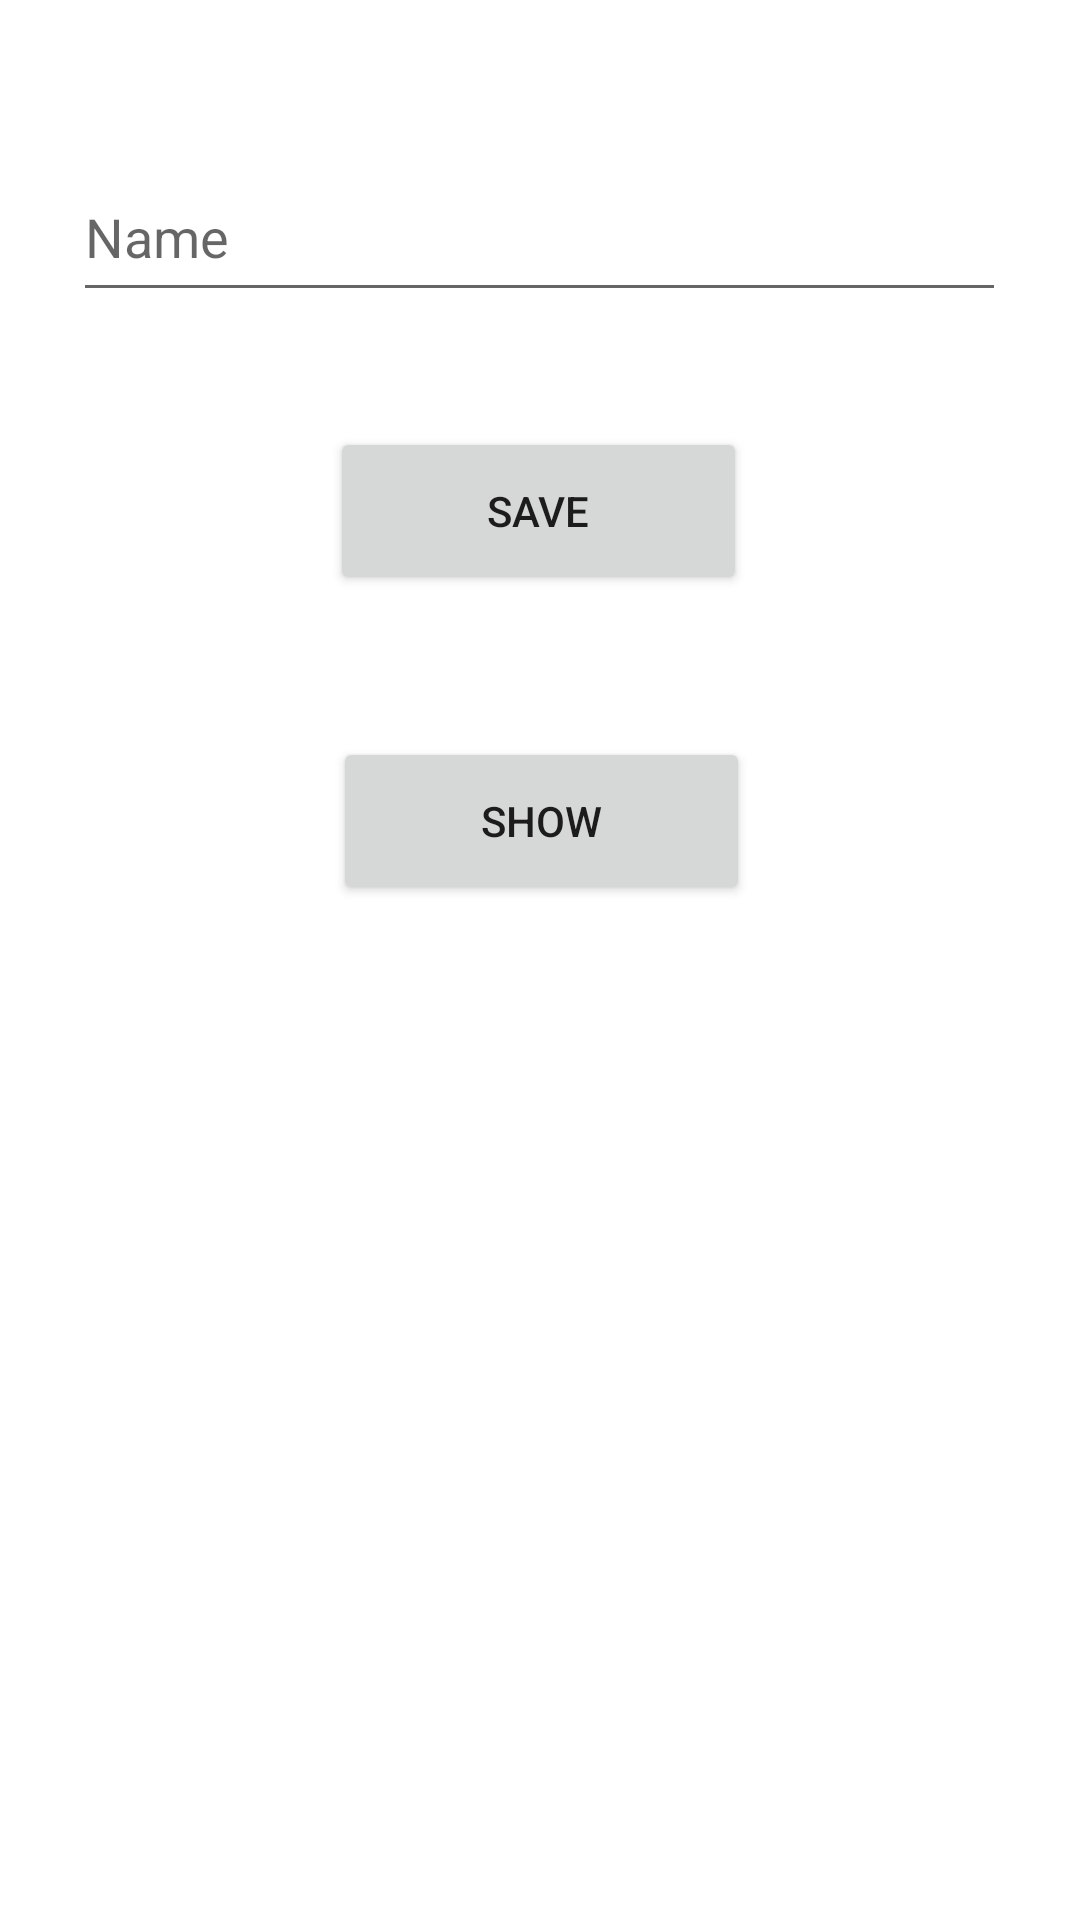

Produce the Android XML layout that renders to this screen, including the resource entries it uses.
<!-- AndroidManifest.xml: application theme Theme.GETandPOST -->
<!-- res/layout/activity_main.xml -->
<?xml version="1.0" encoding="utf-8"?>
<androidx.constraintlayout.widget.ConstraintLayout xmlns:android="http://schemas.android.com/apk/res/android"
    xmlns:app="http://schemas.android.com/apk/res-auto"
    xmlns:tools="http://schemas.android.com/tools"
    android:layout_width="match_parent"
    android:layout_height="match_parent"
    android:layout_margin="15dp"
    tools:context=".MainActivity">

    <EditText
        android:id="@+id/editText"
        android:layout_width="311dp"
        android:layout_height="53dp"
        android:ems="10"
        android:inputType="textPersonName"
        android:hint="Name"
        app:layout_constraintBottom_toBottomOf="parent"
        app:layout_constraintEnd_toEndOf="parent"
        app:layout_constraintHorizontal_bias="0.497"
        app:layout_constraintStart_toStartOf="parent"
        app:layout_constraintTop_toTopOf="parent"
        app:layout_constraintVertical_bias="0.087" />

    <Button
        android:id="@+id/button"
        android:layout_width="139dp"
        android:layout_height="56dp"
        android:text="SAVE"
        app:layout_constraintBottom_toBottomOf="parent"
        app:layout_constraintEnd_toEndOf="parent"
        app:layout_constraintHorizontal_bias="0.497"
        app:layout_constraintStart_toStartOf="parent"
        app:layout_constraintTop_toBottomOf="@+id/editText"
        app:layout_constraintVertical_bias="0.08" />

    <Button
        android:id="@+id/button2"
        android:layout_width="139dp"
        android:layout_height="56dp"
        android:text="SHOW"
        app:layout_constraintBottom_toBottomOf="parent"
        app:layout_constraintEnd_toEndOf="parent"
        app:layout_constraintHorizontal_bias="0.502"
        app:layout_constraintStart_toStartOf="parent"
        app:layout_constraintTop_toBottomOf="@+id/button"
        app:layout_constraintVertical_bias="0.123" />

</androidx.constraintlayout.widget.ConstraintLayout>
<!-- resources referenced by this layout -->
<resources>
  <style name="Theme.GETandPOST" parent="Theme.MaterialComponents.DayNight.DarkActionBar">
          
          <item name="colorPrimary">@color/purple_500</item>
          <item name="colorPrimaryVariant">@color/purple_700</item>
          <item name="colorOnPrimary">@color/white</item>
          
          <item name="colorSecondary">@color/teal_200</item>
          <item name="colorSecondaryVariant">@color/teal_700</item>
          <item name="colorOnSecondary">@color/black</item>
          
          <item name="android:statusBarColor" tools:targetApi="l">?attr/colorPrimaryVariant</item>
          
      </style>
  <!-- not gathered from this repository: default colours our renderer supplied (Android Studio template values) -->
  <color name="purple_500">#FF6200EE</color>
  <color name="purple_700">#FF3700B3</color>
  <color name="teal_200">#FF03DAC5</color>
  <color name="teal_700">#FF018786</color>
  <color name="black">#FF000000</color>
  <color name="white">#FFFFFFFF</color>
</resources>
